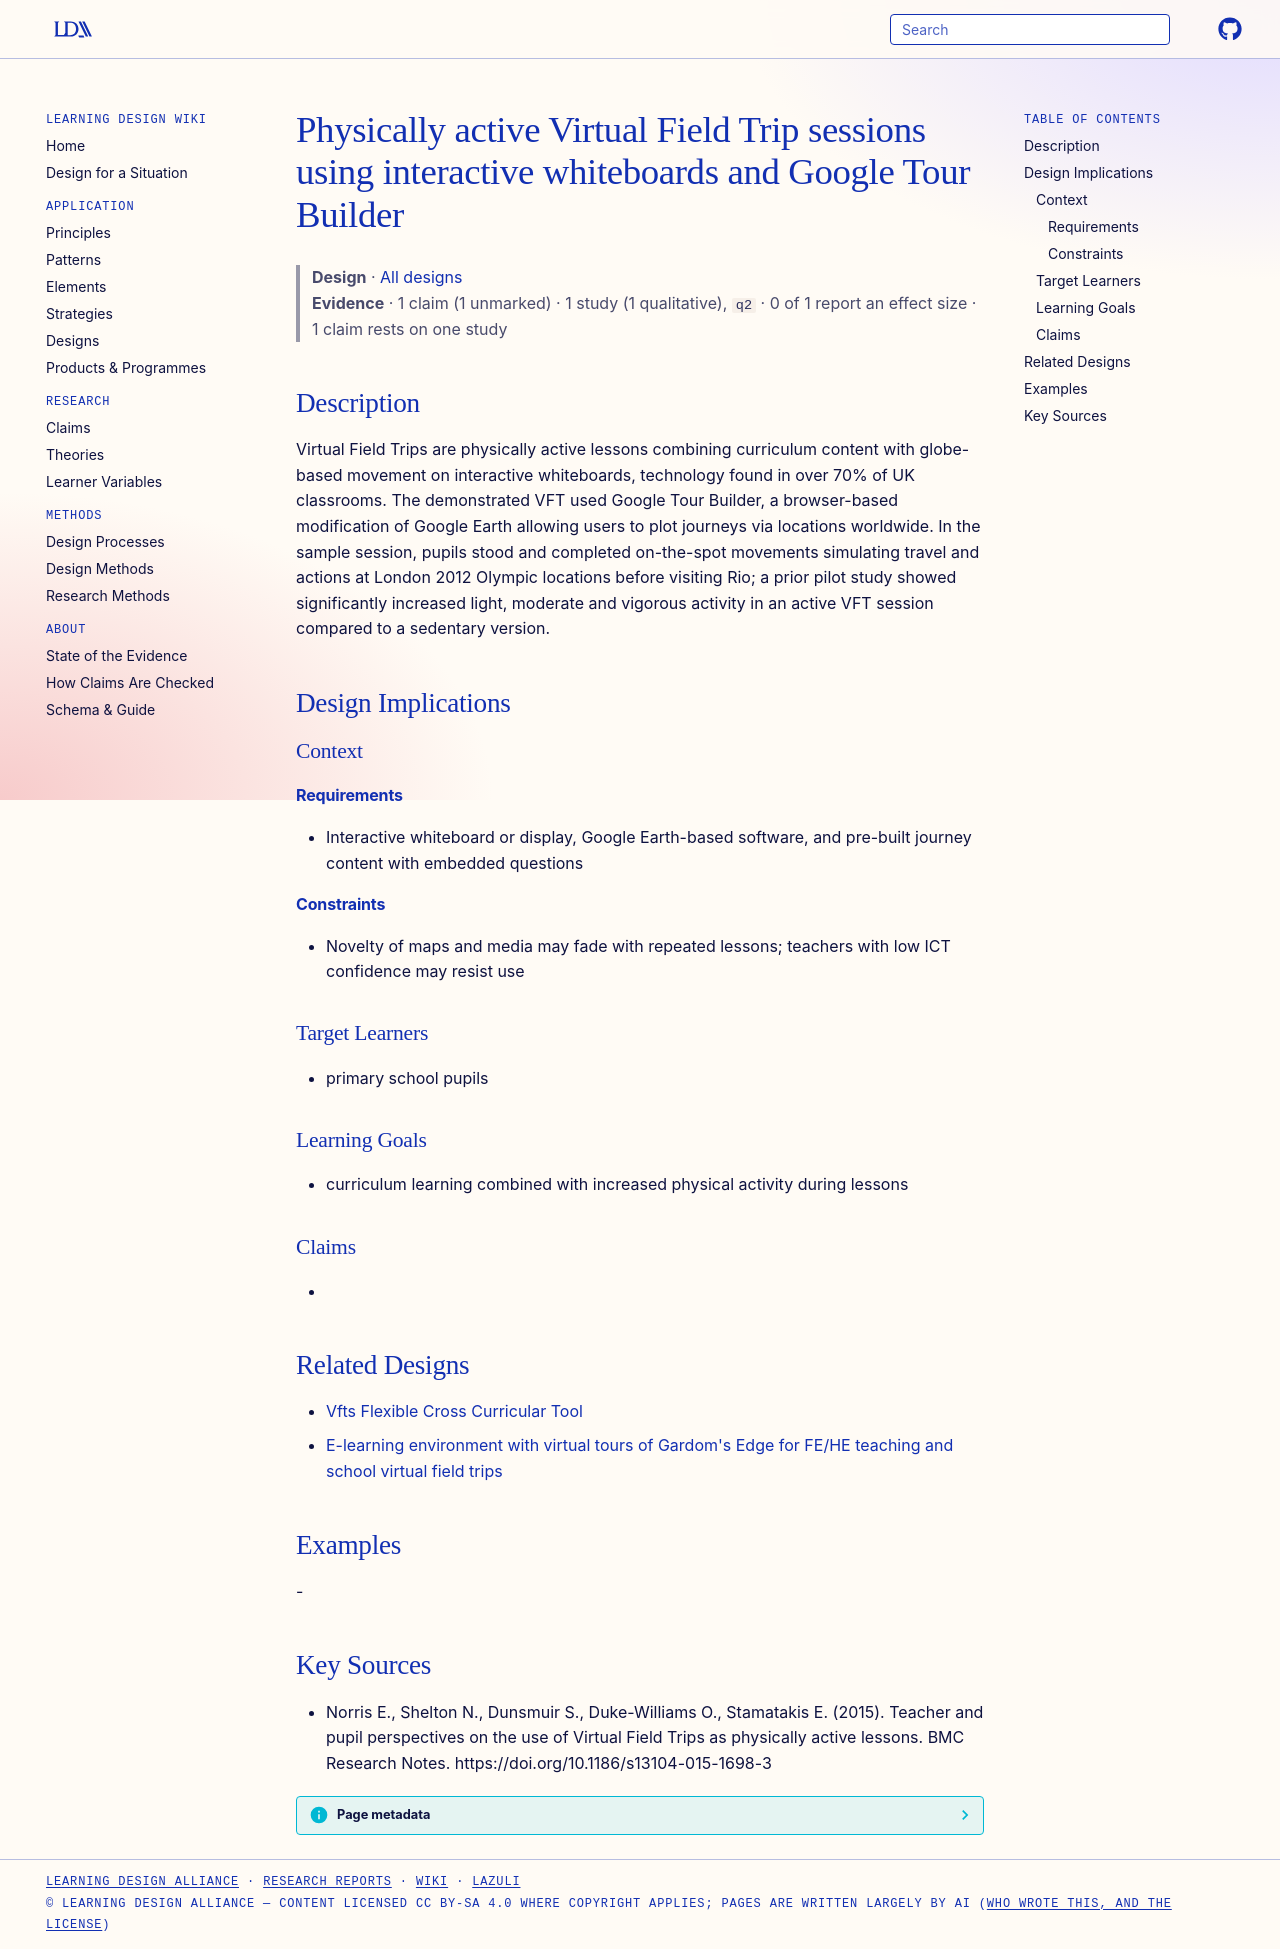

repository: Learning-Design-Alliance/learning-wiki · page: designs/physically-active-vft-google-tour-builder/index.html · generator: mkdocs

---
type: design
id: physically-active-vft-google-tour-builder
title: Physically active Virtual Field Trip sessions using interactive whiteboards and Google Tour Builder
description: "Virtual Field Trips are physically active lessons combining curriculum content with globe-based movement on interactive whiteboards, technology found in over 70% of UK classrooms."
status: review
generated:
  by: "process:settle-candidates"
  at: 2026-11-09
sources:
  - id: norris-e-2015
    resource: "https://doi.org/10.1186/s13104-015-1698-3"
    title: "Norris E., Shelton N., Dunsmuir S., Duke-Williams O., Stamatakis E. (2015). Teacher and pupil perspectives on the use of Virtual Field Trips as physically active lessons. BMC Research Notes. https://doi.org/10.1186/s13104-015-1698-3"
    author: Norris E., Shelton N., Dunsmuir S., Duke-Williams O., Stamatakis E
---

# Physically active Virtual Field Trip sessions using interactive whiteboards and Google Tour Builder

> **Design** · [All designs](index.md)
> **Evidence** · 1 claim (1 unmarked) · 1 study (1 qualitative), `q2` · 0 of 1 report an effect size · 1 claim rests on one study

## Description
Virtual Field Trips are physically active lessons combining curriculum content with globe-based movement on interactive whiteboards, technology found in over 70% of UK classrooms. The demonstrated VFT used Google Tour Builder, a browser-based modification of Google Earth allowing users to plot journeys via locations worldwide. In the sample session, pupils stood and completed on-the-spot movements simulating travel and actions at London 2012 Olympic locations before visiting Rio; a prior pilot study showed significantly increased light, moderate and vigorous activity in an active VFT session compared to a sedentary version.

## Design Implications

### Context
#### Requirements
- Interactive whiteboard or display, Google Earth-based software, and pre-built journey content with embedded questions
#### Constraints
- Novelty of maps and media may fade with repeated lessons; teachers with low ICT confidence may resist use

### Target Learners
- primary school pupils

### Learning Goals
- curriculum learning combined with increased physical activity during lessons

### Claims
- 

## Related Designs

- [Vfts Flexible Cross Curricular Tool](../claims/vfts-flexible-cross-curricular-tool.md)
- [E-learning environment with virtual tours of Gardom's Edge for FE/HE teaching and school virtual field trips](gardoms-edge-elearning-virtual-tour.md)

## Examples
-

## Key Sources
- Norris E., Shelton N., Dunsmuir S., Duke-Williams O., Stamatakis E. (2015). Teacher and pupil perspectives on the use of Virtual Field Trips as physically active lessons. BMC Research Notes. https://doi.org/10.1186/s13104-015-1698-3
